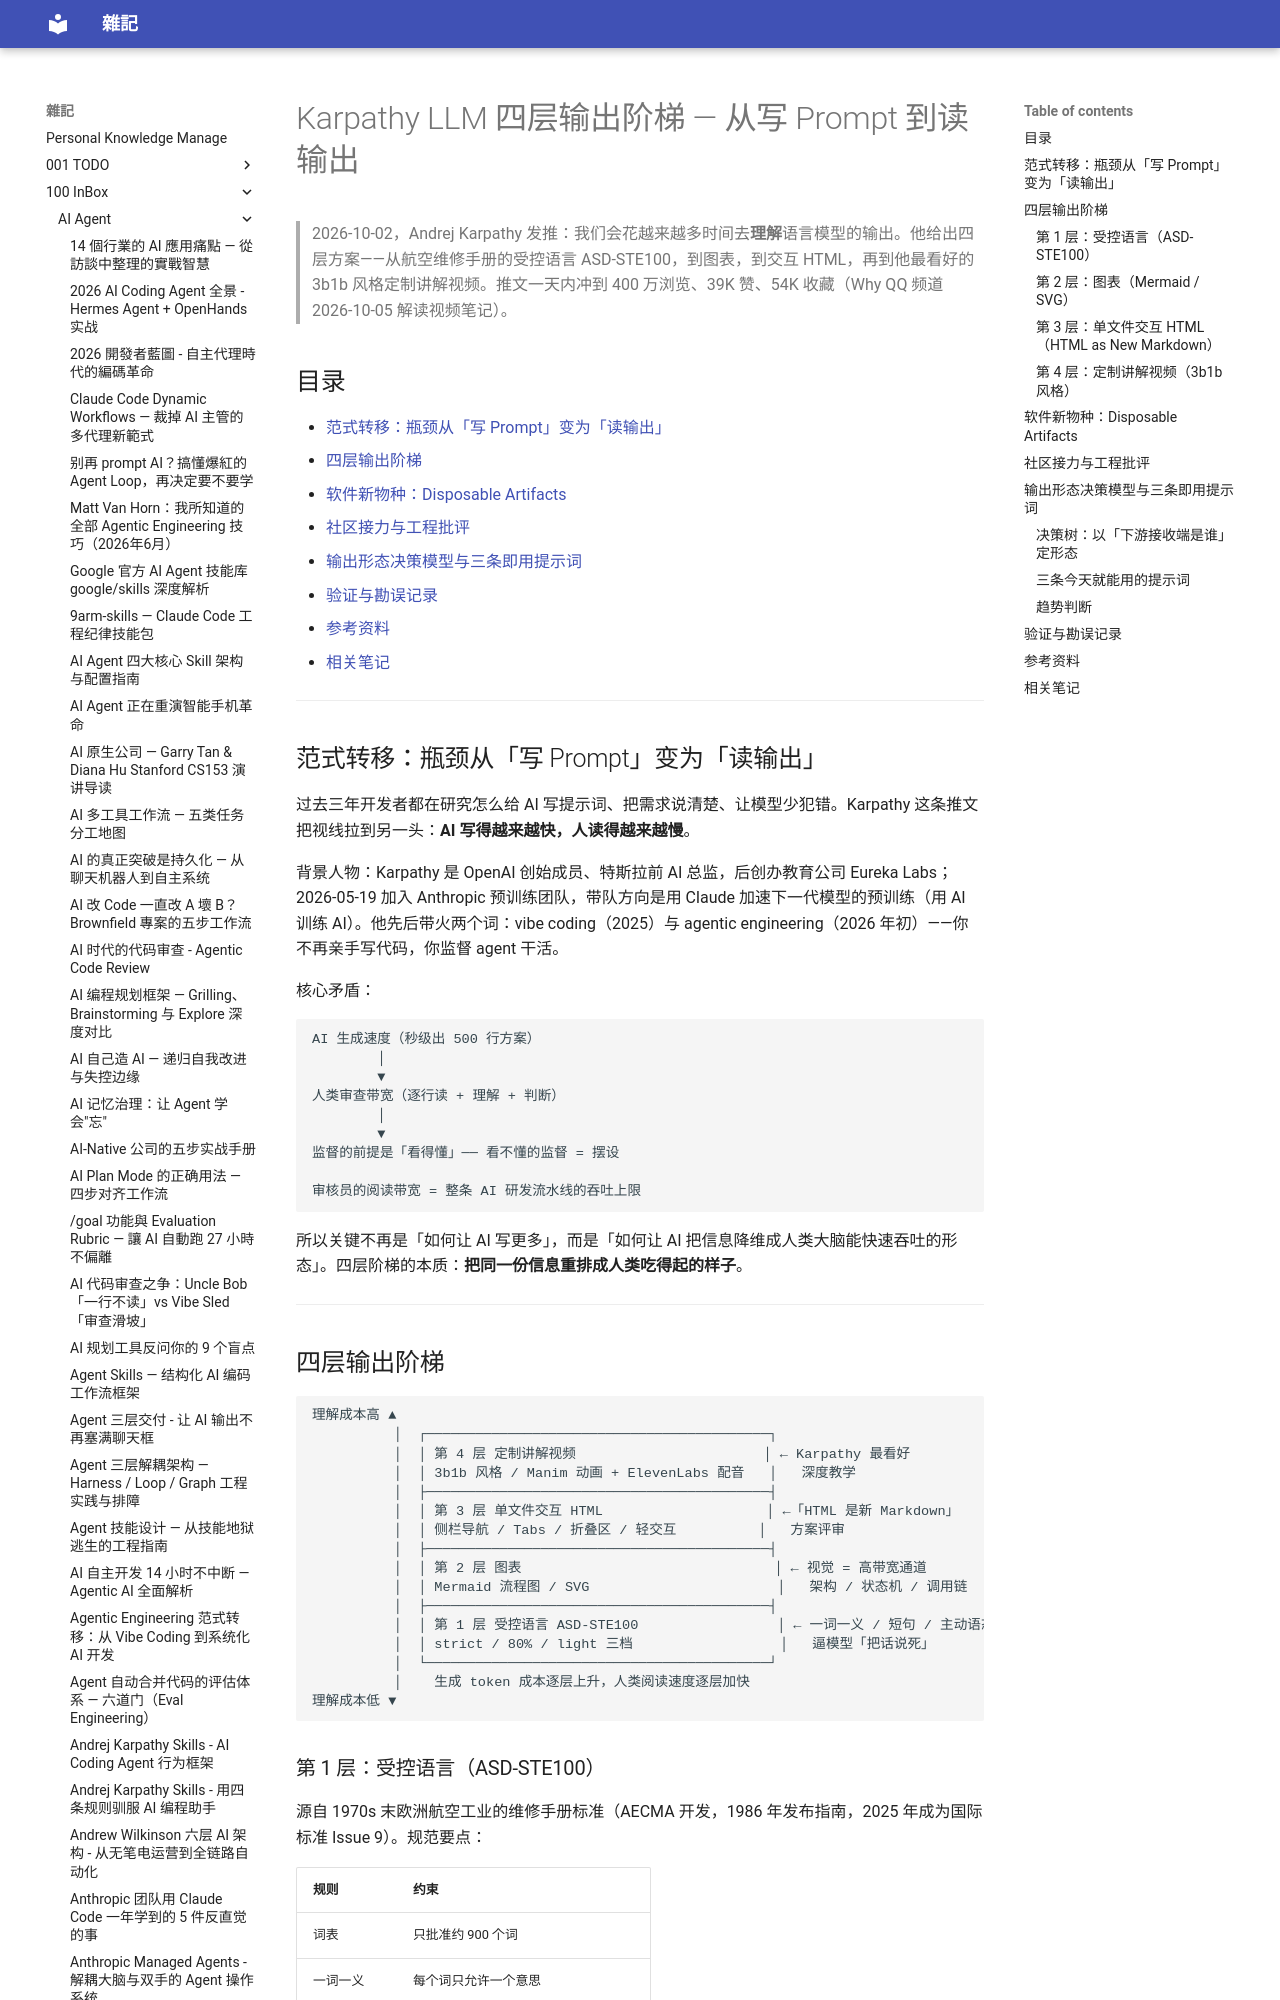

repository: yudady/yudady.github.io · page: 100-InBox/AI-Agent/Karpathy LLM 四层输出阶梯/index.html · generator: mkdocs

---
title: Karpathy LLM 四层输出阶梯 — 从写 Prompt 到读输出
aliases: [LLM 四层输出阶梯, Karpathy 输出阶梯, ASD-STE100 受控语言, Disposable Artifacts 一次性制品]
tags:
  - ai/agent
  - prompt-engineering
  - llm
  - knowledge-management
  - status/active
  - type/learning-note
source:
  - "https://www.youtube.com/watch?v=FESIfabbzy8"
  - "https://x.com/karpathy/status/2105819303471976479"
  - "https://asd-ste100.org/"
  - "https://x.com/trq212/status/2052811606032269638"
  - "https://dev.to/aj1thkr1sh/i-turned-andrej-karpathys-tips-on-understanding-llm-output-into-an-open-source-agent-skill-1mia"
author: Why QQ（解读 Andrej Karpathy 2026-10-02 原推）
created: 2026-10-15
updated: 2026-10-15
description: Karpathy 提出 LLM 四层输出阶梯（受控语言→图表→交互 HTML→定制讲解视频），把高密度 AI 输出降维成人脑能快速吞吐的形态，应对「生成快、审读慢」的新瓶颈
level: intermediate
stars: 4
---

# Karpathy LLM 四层输出阶梯 — 从写 Prompt 到读输出

> 2026-10-02，Andrej Karpathy 发推：我们会花越来越多时间去**理解**语言模型的输出。他给出四层方案——从航空维修手册的受控语言 ASD-STE100，到图表，到交互 HTML，再到他最看好的 3b1b 风格定制讲解视频。推文一天内冲到 400 万浏览、39K 赞、54K 收藏（Why QQ 频道 2026-10-05 解读视频笔记）。

## 目录

- [范式转移：瓶颈从「写 Prompt」变为「读输出」](#范式转移瓶颈从写-prompt-变为读输出)
- [四层输出阶梯](#四层输出阶梯)
- [软件新物种：Disposable Artifacts](#软件新物种disposable-artifacts)
- [社区接力与工程批评](#社区接力与工程批评)
- [输出形态决策模型与三条即用提示词](#输出形态决策模型与三条即用提示词)
- [验证与勘误记录](#验证与勘误记录)
- [参考资料](#参考资料)
- [相关笔记](#相关笔记)

---

## 范式转移：瓶颈从「写 Prompt」变为「读输出」

过去三年开发者都在研究怎么给 AI 写提示词、把需求说清楚、让模型少犯错。Karpathy 这条推文把视线拉到另一头：**AI 写得越来越快，人读得越来越慢**。

背景人物：Karpathy 是 OpenAI 创始成员、特斯拉前 AI 总监，后创办教育公司 Eureka Labs；2026-05-19 加入 Anthropic 预训练团队，带队方向是用 Claude 加速下一代模型的预训练（用 AI 训练 AI）。他先后带火两个词：vibe coding（2025）与 agentic engineering（2026 年初）——你不再亲手写代码，你监督 agent 干活。

核心矛盾：

```
AI 生成速度（秒级出 500 行方案）
        │
        ▼
人类审查带宽（逐行读 + 理解 + 判断）
        │
        ▼
监督的前提是「看得懂」── 看不懂的监督 = 摆设

审核员的阅读带宽 = 整条 AI 研发流水线的吞吐上限
```

所以关键不再是「如何让 AI 写更多」，而是「如何让 AI 把信息降维成人类大脑能快速吞吐的形态」。四层阶梯的本质：**把同一份信息重排成人类吃得起的样子**。

---
